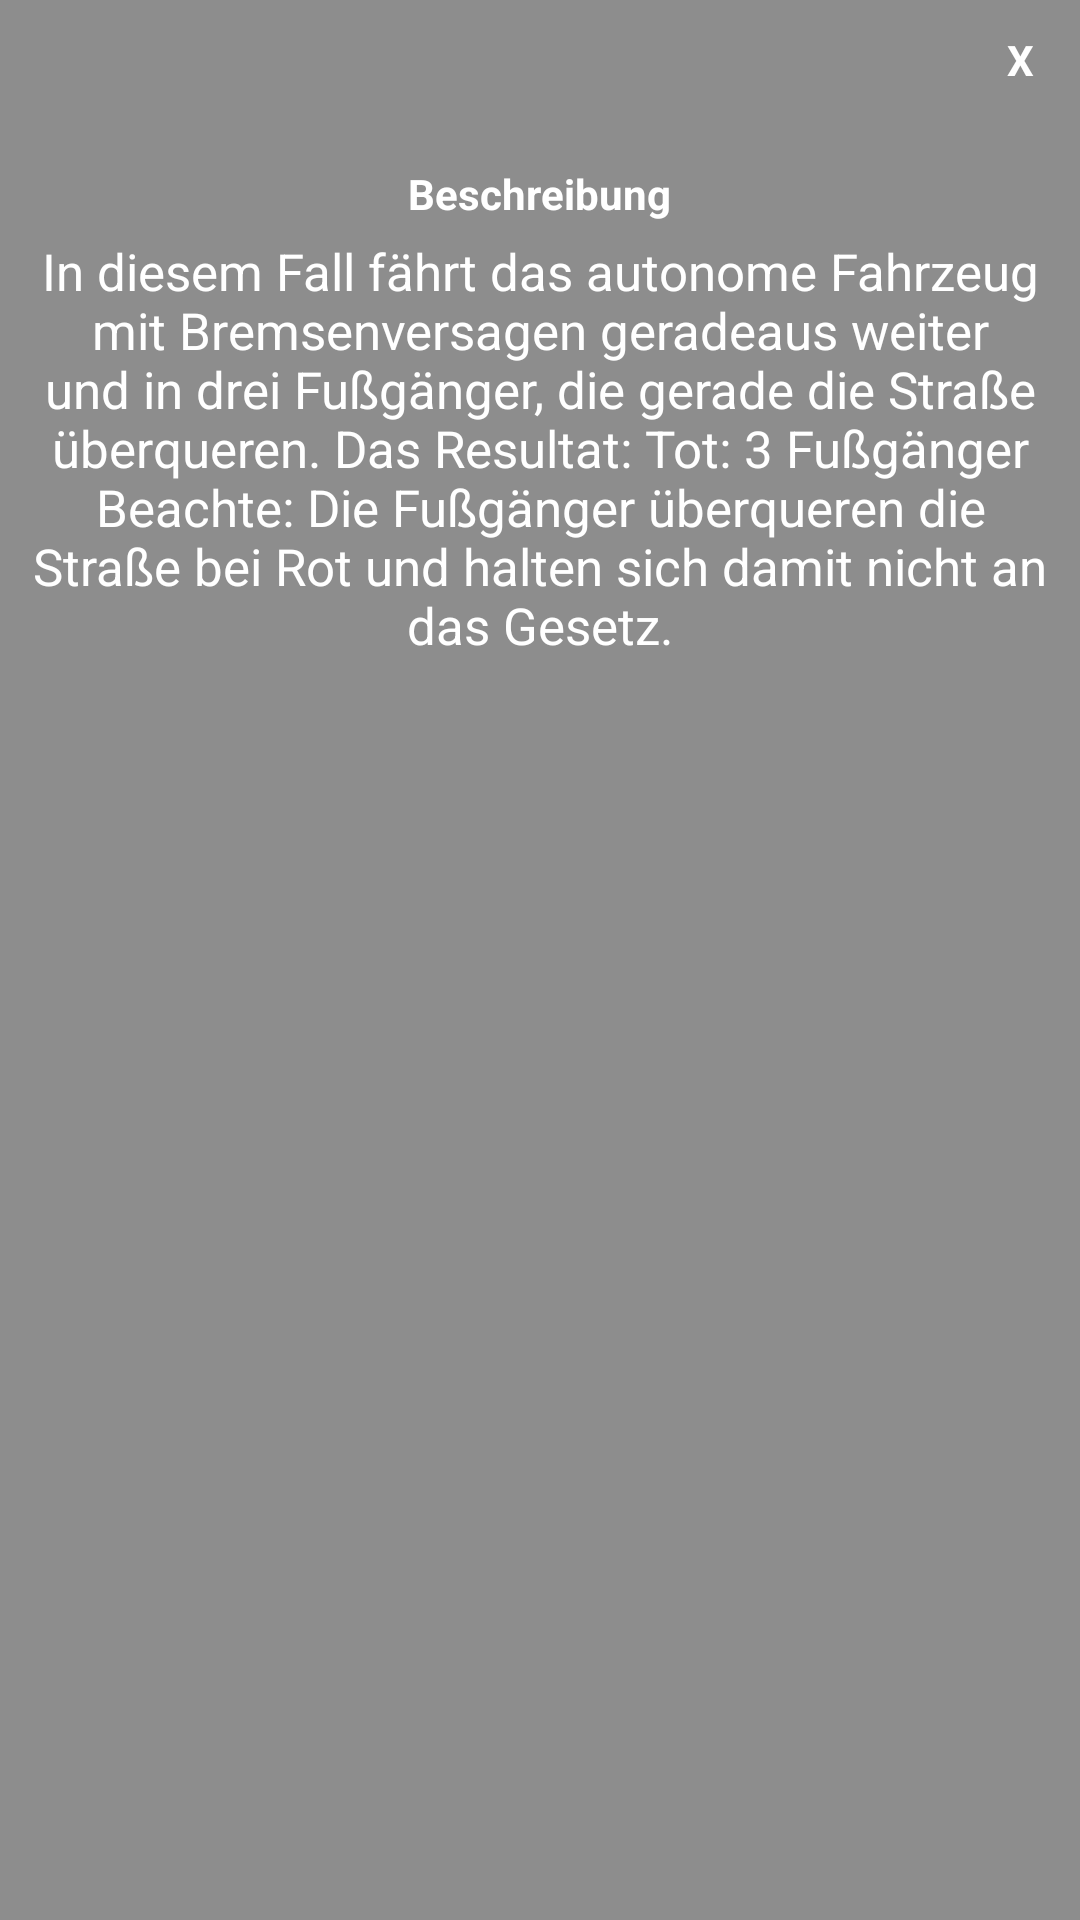

Layout XML and referenced resources for this Android screen:
<!-- AndroidManifest.xml: application theme Theme.Design.Light.NoActionBar -->
<!-- res/layout/popup_case_eight_dec_one.xml -->
<?xml version="1.0" encoding="utf-8"?>
<LinearLayout xmlns:android="http://schemas.android.com/apk/res/android"
    android:layout_width="350dp"
    android:layout_height="475dp"
    android:layout_gravity="center"
    android:background="@color/colorPrimaryDark"
    android:orientation="vertical"
    android:padding="5dp">

    <TextView
        android:id="@+id/CloseButton"
        android:layout_width="30dp"
        android:layout_height="30dp"
        android:layout_gravity="end"
        android:background="@drawable/circle_background"
        android:gravity="center"
        android:text="X"
        android:textColor="#ffffff"
        android:textStyle="bold"

        />

    <LinearLayout
        android:layout_width="match_parent"
        android:layout_height="wrap_content"
        android:orientation="vertical">

        <ImageView
            android:layout_width="wrap_content"
            android:layout_height="wrap_content"
            android:layout_gravity="center"
            android:layout_marginTop="15dp"
            android:src="@drawable/info" />

        <TextView
            android:layout_width="wrap_content"
            android:layout_height="wrap_content"
            android:layout_gravity="center_horizontal"
            android:layout_marginTop="5dp"
            android:text="Beschreibung"
            android:textColor="#ffffff"
            android:textStyle="bold" />



    </LinearLayout>
    
    <LinearLayout
        android:layout_marginTop="5dp"
        android:orientation="horizontal"
        android:layout_width="match_parent"
        android:layout_height="wrap_content"
        >

        <TextView
            android:layout_width="match_parent"
            android:layout_height="wrap_content"
            android:text="@string/scen_8_dec1"
            android:textColor="#ffffff"
            android:textSize="17sp"
            android:textAlignment="center"
            />






    </LinearLayout>
</LinearLayout>
<!-- resources referenced by this layout -->
<resources>
  <color name="colorPrimaryDark">#70000000</color>
  <string name="scen_8_dec1">In diesem Fall fährt das autonome Fahrzeug mit Bremsenversagen geradeaus weiter und in drei Fußgänger, die gerade die Straße überqueren. Das Resultat:
  Tot: 3 Fußgänger
  Beachte: Die Fußgänger überqueren die Straße bei Rot und halten sich damit nicht an das Gesetz.</string>
</resources>
